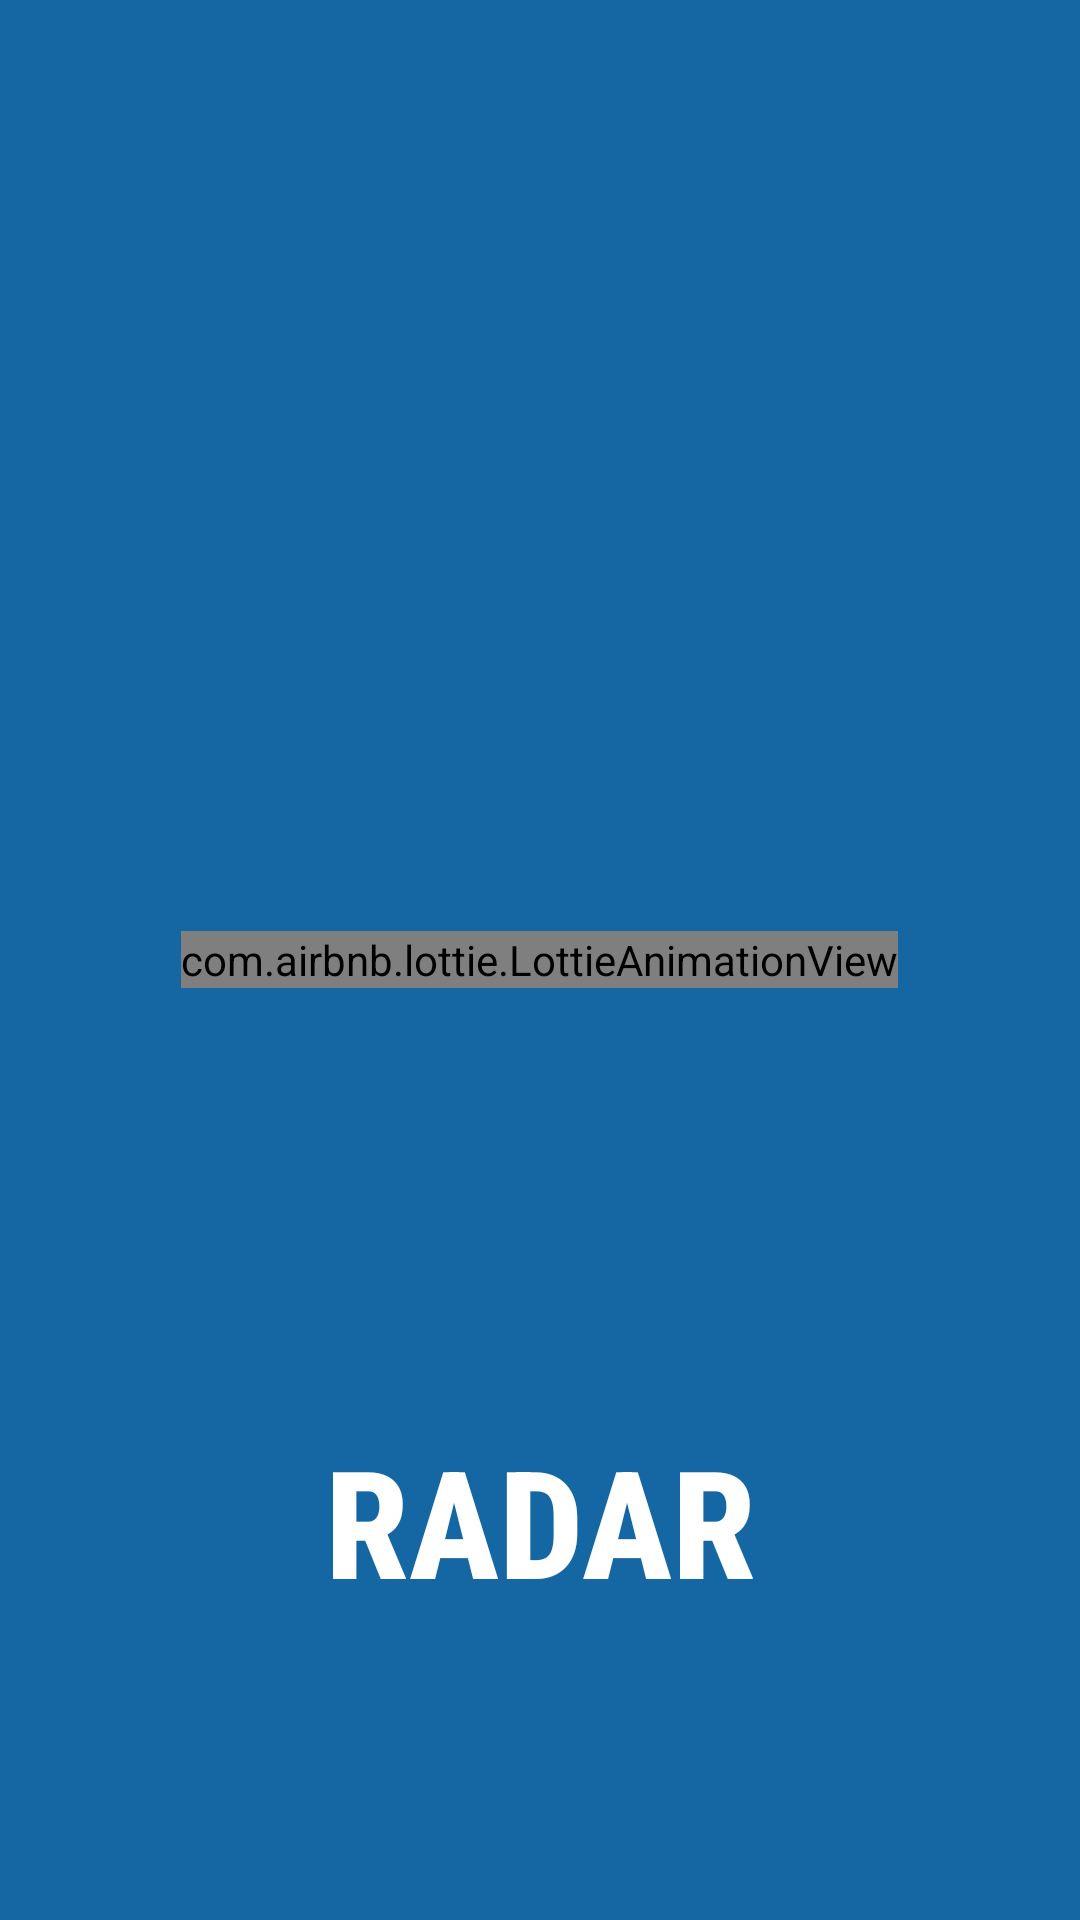

This screen was rendered from an Android layout file. Write that file and the resources it references.
<!-- AndroidManifest.xml: activity theme AppTheme.NoActionBar -->
<!-- res/layout/activity_splash_screen.xml -->
<?xml version="1.0" encoding="utf-8"?>
<RelativeLayout xmlns:android="http://schemas.android.com/apk/res/android"
    xmlns:app="http://schemas.android.com/apk/res-auto"
    xmlns:tools="http://schemas.android.com/tools"
    android:layout_width="match_parent"
    android:layout_height="match_parent"
    android:background="@color/basicColor"
    tools:context=".SplashScreenActivity">


    <com.airbnb.lottie.LottieAnimationView
        android:id="@+id/animation_view"
        android:layout_width="wrap_content"
        android:layout_height="wrap_content"
        android:layout_centerHorizontal="true"
        android:layout_centerVertical="true"
        app:lottie_fileName="location_pointer.json"
        app:lottie_loop="true"
        app:lottie_autoPlay="true" />

    <TextView
        android:layout_width="match_parent"
        android:layout_height="wrap_content"
        android:layout_alignParentBottom="true"
        android:layout_marginBottom="100dp"
        android:fontFamily="sans-serif-condensed-medium"
        android:gravity="center"
        android:text="RADAR"
        android:textColor="@color/colorWhite"
        android:textSize="50sp"
        android:textStyle="bold" />

</RelativeLayout>
<!-- resources referenced by this layout -->
<resources>
  <color name="basicColor">#1567A3</color>
  <color name="colorWhite">#ffffff</color>
  <style name="AppTheme.NoActionBar">
          <item name="windowActionBar">false</item>
          <item name="windowNoTitle">true</item>
      </style>
</resources>
